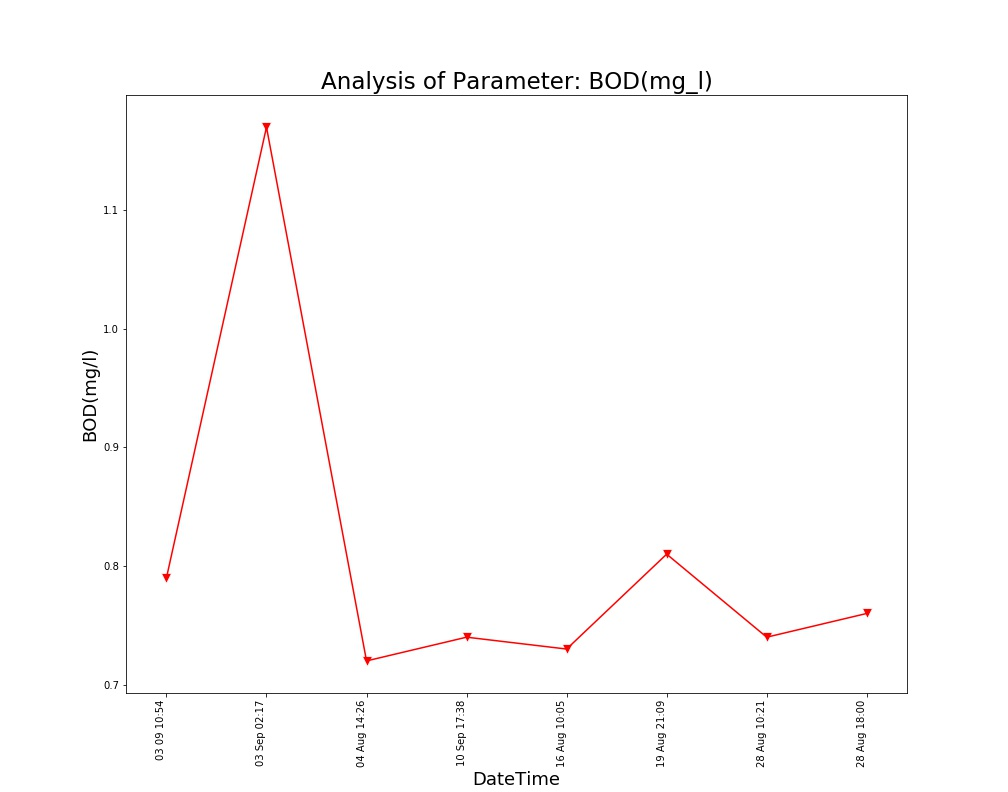

Values plotted in this chart, from the file beside it:
Unnamed: 0, DateTime, Date, Time, BOD(mg/l)
0.0, 04 Aug 14:26, 04 Aug 2021, 14:26:24, 0.72
1.0, 16 Aug 10:05, 16 Aug 2021, 10:05:25, 0.73
2.0, 19 Aug 21:09, 19 Aug 2021, 21:09:25, 0.81
3.0, 28 Aug 10:21, 28 Aug 2021, 10:21:18, 0.74
4.0, 28 Aug 18:00, 28 Aug 2021, 18:00:08, 0.76
, 03 Sep 02:17, 03 Sep 2021, 02:17:33, 1.17
, 03 09 10:54, 03 Sep 2021, 10:54:46, 0.79
, 10 Sep 17:38, 10 Sep 2021, 17:38:26, 0.74
, 10 Sep 23:30, 10 Sep 2021, 23:30:16, 0.75
, 12 Sep 16:50, 12 Sep 2021, 16:50:46, 0.74
